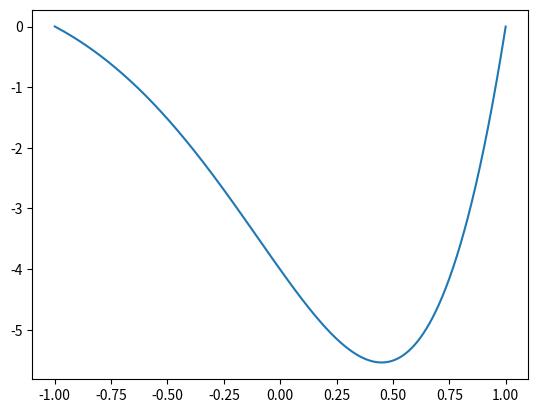
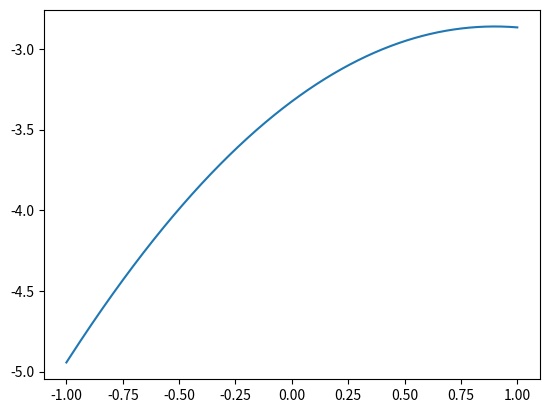

These figures' Python source, in order:
import numpy as np
from numpy import linalg as LA
import math
import matplotlib.pyplot as plt


def richardson(epsilon, q, r, f, x_0, h, x_n, alpha, beta):
    """
    оценка погрешности по правилу Ричардсона

    q, r, f - коэффиценты дифура, x_0 - первый узел, h - шаг, x_n - последний узел,
    alpha , beta - коэффиценты из краевых условий
    """
    rez = []
    N = []
    v1 = grid_method(q, r, f, x_0, h, x_n, alpha, beta)
    m = 1
    while m > epsilon:
        N.append((x_n - x_0) / h)
        h /= 2
        v2 = grid_method(q, r, f, x_0, h, x_n, alpha, beta)
        delta0 = (v2[0] - v1[0])/(pow(2, 1) - 1)
        m = -1
        for j in range(int(np.ceil((x_n - x_0) / h))):
            try:
                delta2 = (v2[2*j] - v1[j])/(pow(2, 1) - 1)
                delta1 = (delta0 + delta2) / 2
                m = max(abs(delta0),
                        abs(delta1),
                        abs(delta2),
                        m
                        )
                delta0 = delta2
            except IndexError:
                pass
        rez.append(m)
        v1 = v2
    print("количество итераций {0}".format(len(N)))
    return [rez, N[-1], v1]


def grid_method(q, r, f, x_0, h, x_n, alpha, beta):
    """
    Сеточный метод

    q, r, f - коэффиценты дифура, x_0 - первый узел, h - шаг, x_n - последний узел,
    alpha , beta - коэффиценты из краевых условий
    """

    x = np.arange(x_0, x_n, h)
    n = len(x)
    u_0 = [alpha[0] + (3*alpha[1])/(2*h),
           -(2*alpha[1])/h,
           alpha[1]/(2*h)]
    u_n = [beta[0] + (3 * beta[1]) / (2 * h),
           -(2 * beta[1]) / h,
           beta[1] / (2 * h)]

    a = np.zeros([n, n])
    a[0, 0:3] = u_0
    a[n-1, n-3: n+1] = u_n

    b = np.zeros(n)
    b[0] = alpha[2]
    b[1: n - 1] = [f(x) for x in x[1: n - 1]]
    b[n - 1] = beta[2]

    Q = [q(x) for x in x[1: n - 1]]
    R = [r(x) for x in x[1: n - 1]]

    for i in range(1, n - 1):
        a[i, i - 1] = 1 / h**2 - Q[i - 1] / (2 * h)
        a[i, i] = -(2 / h**2 + R[i - 1])
        a[i, i + 1] = 1 / h**2 + Q[i - 1] / (2 * h)

    return LA.solve(a, b)


if __name__ == "__main__":
    epsilon = 1e-2

    def q1(x):
        return - (1 + x / 2) * (x - 3)

    def r1(x):
        return (x - 3) * math.exp(x/2)

    def f1(x):
        return - (2 - x) * (x - 3)

    alpha1 = [1, 0, 0]
    beta1 = [1, 0, 0]

    rich = richardson(epsilon, q1, r1, f1, -1, 0.2, 1, alpha1, beta1)
    print("погрешности 1: {0}".format(rich[0]))
    fig, ax = plt.subplots()
    ax.plot(np.linspace(1, -1, 2 * int(rich[1])), rich[2])
    plt.show()

    def q2(x):
        return -math.cos(x) / (1 + x)

    def r2(x):
        return 2 - x

    def f2(x):
        return x + 1

    alpha2 = [0.2, 1, -0.8]
    beta2 = [0.9, 1, -0.1]
    epsilon2 = 1e-3
    rich = richardson(epsilon2, q2, r2, f2, 0, 0.1, 1, alpha2, beta2)
    print("погрешности 2: {0}".format(rich[0]))
    fig, ax = plt.subplots()
    ax.plot(np.linspace(1, -1, 2 * int(rich[1])), rich[2])
    plt.show()

